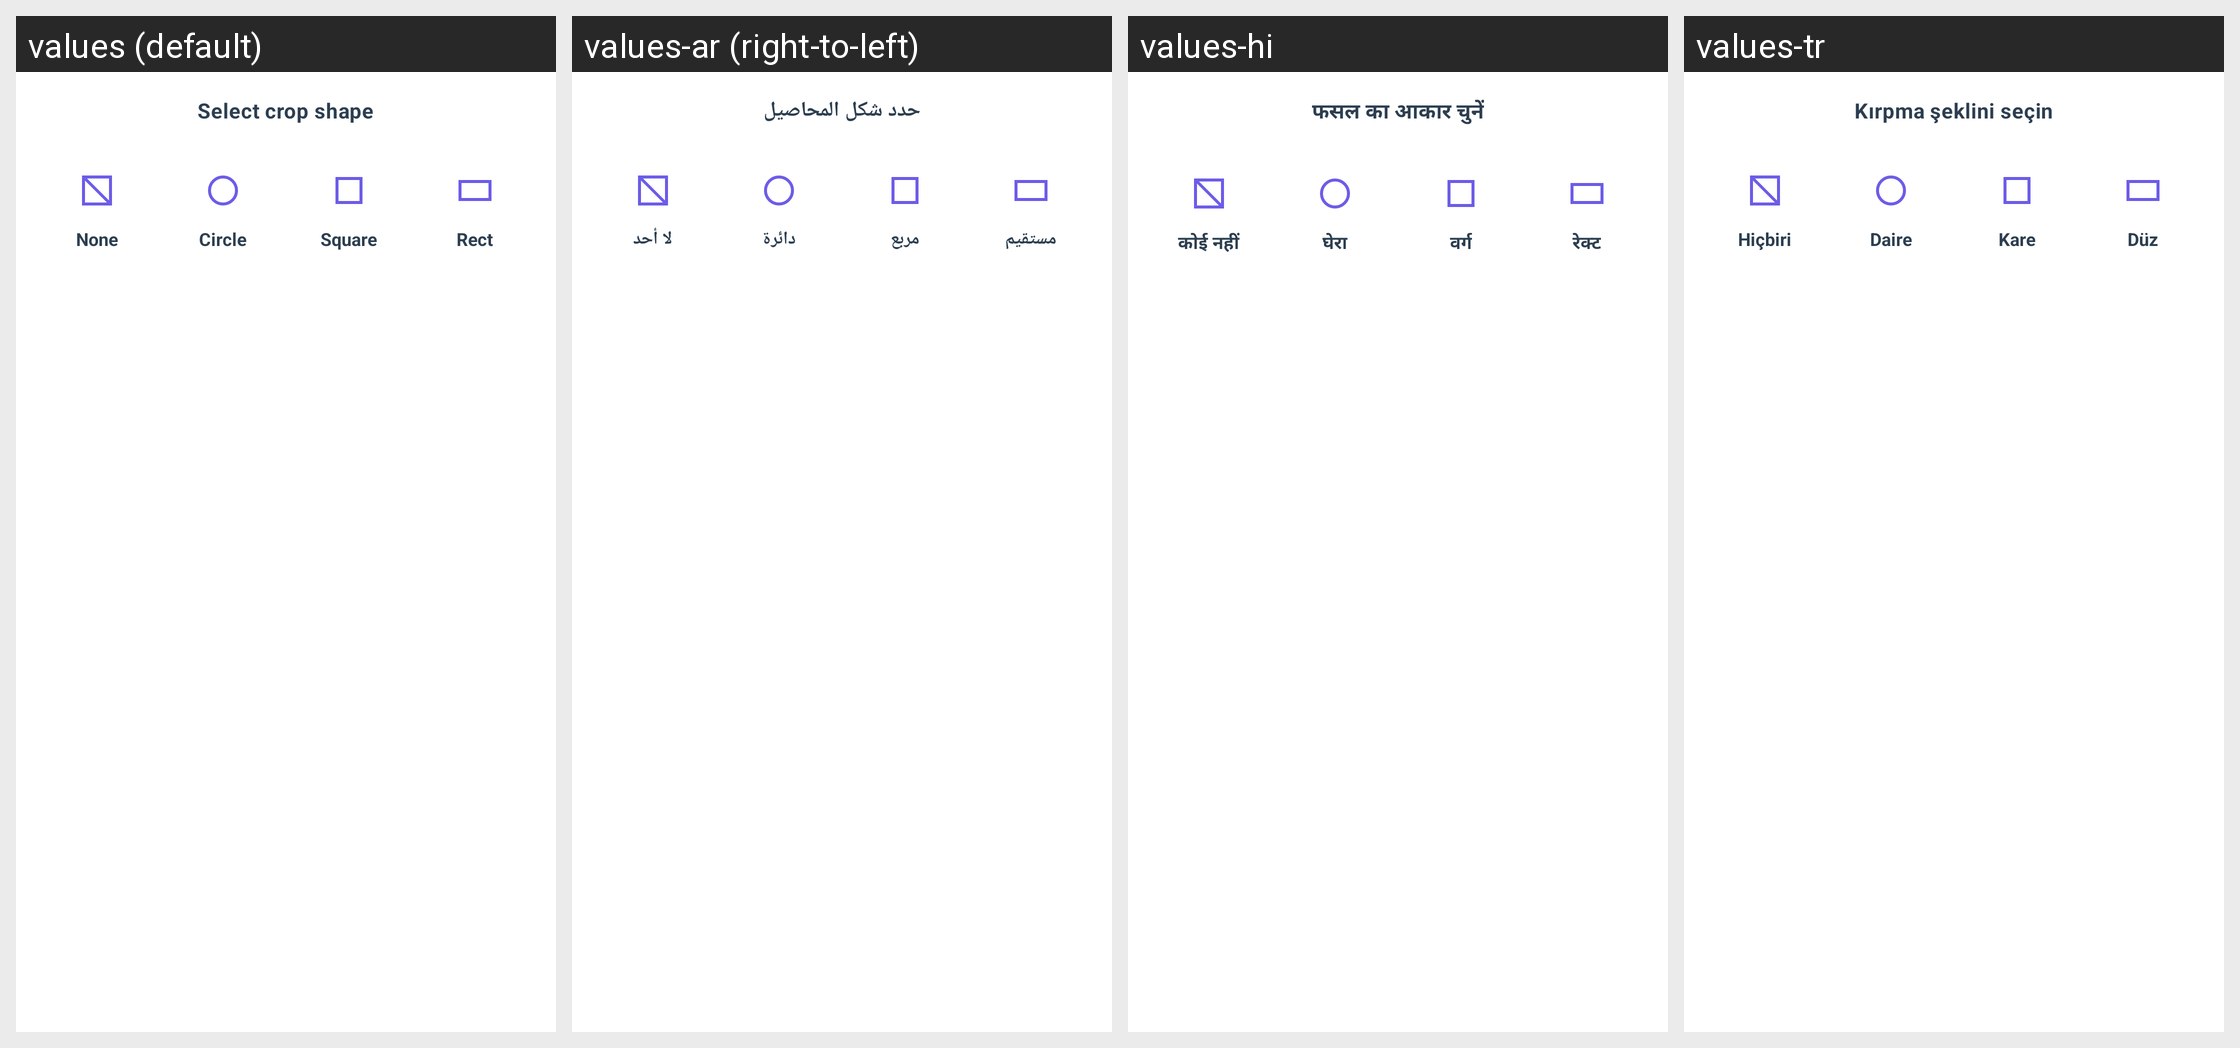

Strings drawn on this Android screen and how each of the app's shown locales translates them:
Android screen res/layout/panel_crop_options.xml rendered under 4 locales, left to right: values (default), values-ar (right-to-left), values-hi, values-tr. Device: Nexus 5 (rendered at 1080×1920; each locale shown at half size, 540×960, under a caption strip naming it); theme AppTheme.
Other locales in the repository, not shown: values-de, values-es, values-fil, values-fr, values-in, values-it, values-ja, values-ko, values-pt, values-ru, values-th, values-vi, values-zh.
Strings drawn on this screen, with the default value and each locale's value (text and hints the layout hard-codes, and strings that could not be matched under every locale, appear in the picture but are not listed):

crop_shape_title
  values: Select crop shape
  values-ar: حدد شكل المحاصيل
  values-hi: फसल का आकार चुनें
  values-tr: Kırpma şeklini seçin

crop_none
  values: None
  values-ar: لا أحد
  values-hi: कोई नहीं
  values-tr: Hiçbiri

crop_circle
  values: Circle
  values-ar: دائرة
  values-hi: घेरा
  values-tr: Daire

crop_square
  values: Square
  values-ar: مربع
  values-hi: वर्ग
  values-tr: Kare

crop_rectangle
  values: Rect
  values-ar: مستقيم
  values-hi: रेक्ट
  values-tr: Düz
